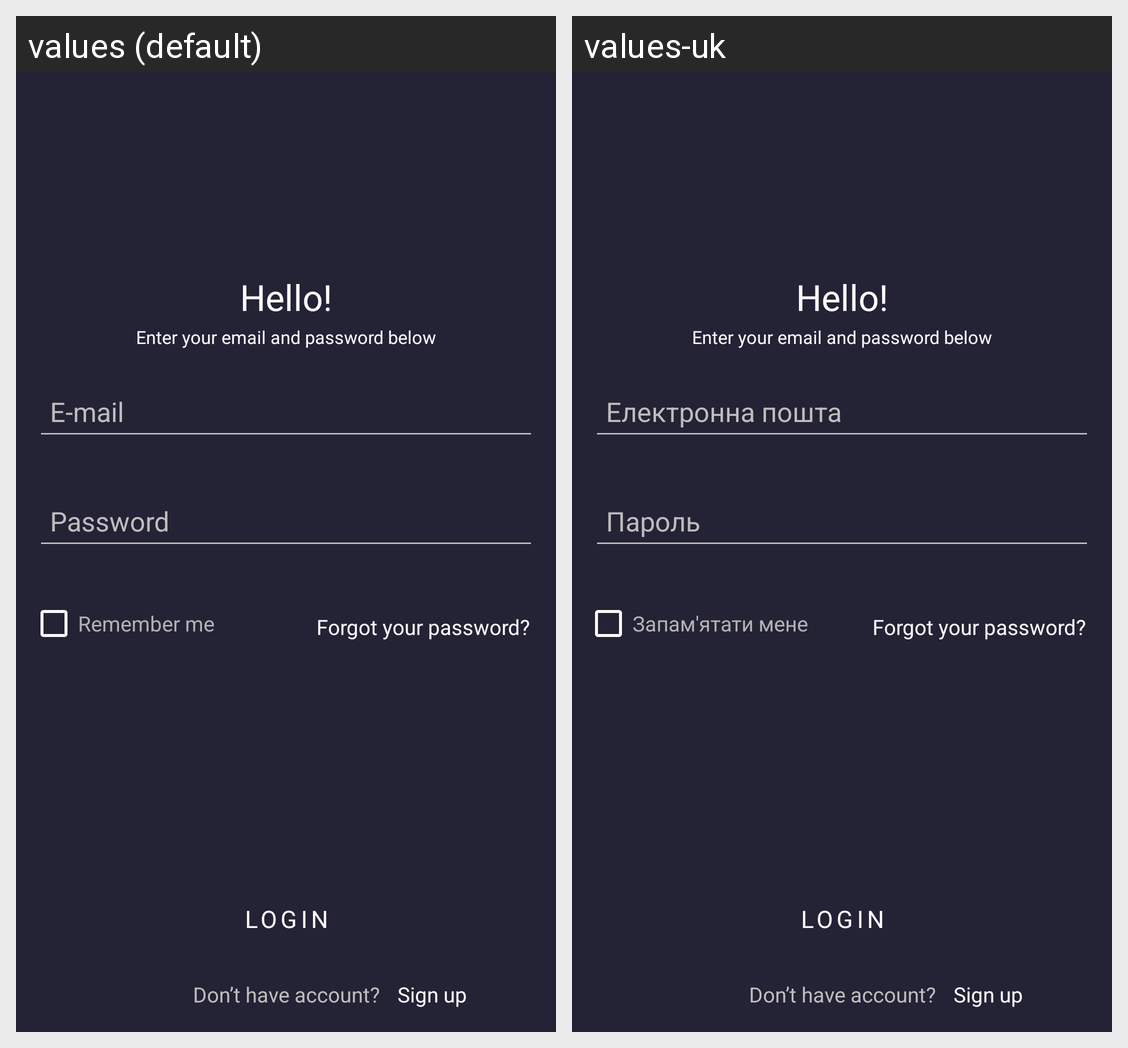

The Android screen above is rendered under two locales of the same app. Produce the string resources it draws, with the default and per-locale values.
Android screen res/layout/fragment_login.xml rendered under 2 locales, left to right: values (default), values-uk. Device: Nexus 5 (rendered at 1080×1920; each locale shown at half size, 540×960, under a caption strip naming it); theme Theme.MyProject.
Strings drawn on this screen, with the default value and each locale's value (text and hints the layout hard-codes, and strings that could not be matched under every locale, appear in the picture but are not listed):

hello_text
  values: Hello!
  values-uk: Hello!  [not translated; the default value is used]

enter_your_email_text
  values: Enter your email and password below
  values-uk: Enter your email and password below  [not translated; the default value is used]

email_hint
  values: E-mail
  values-uk: Електронна пошта

password_hint
  values: Password
  values-uk: Пароль

remember_me
  values: Remember me
  values-uk: Запам'ятати мене

forgot_password_text
  values: Forgot your password?
  values-uk: Forgot your password?  [not translated; the default value is used]

login_text
  values: Login
  values-uk: Login  [not translated; the default value is used]

no_account_text
  values: Don’t have account?
  values-uk: Don’t have account?  [not translated; the default value is used]

sign_up_text
  values: Sign up
  values-uk: Sign up  [not translated; the default value is used]
